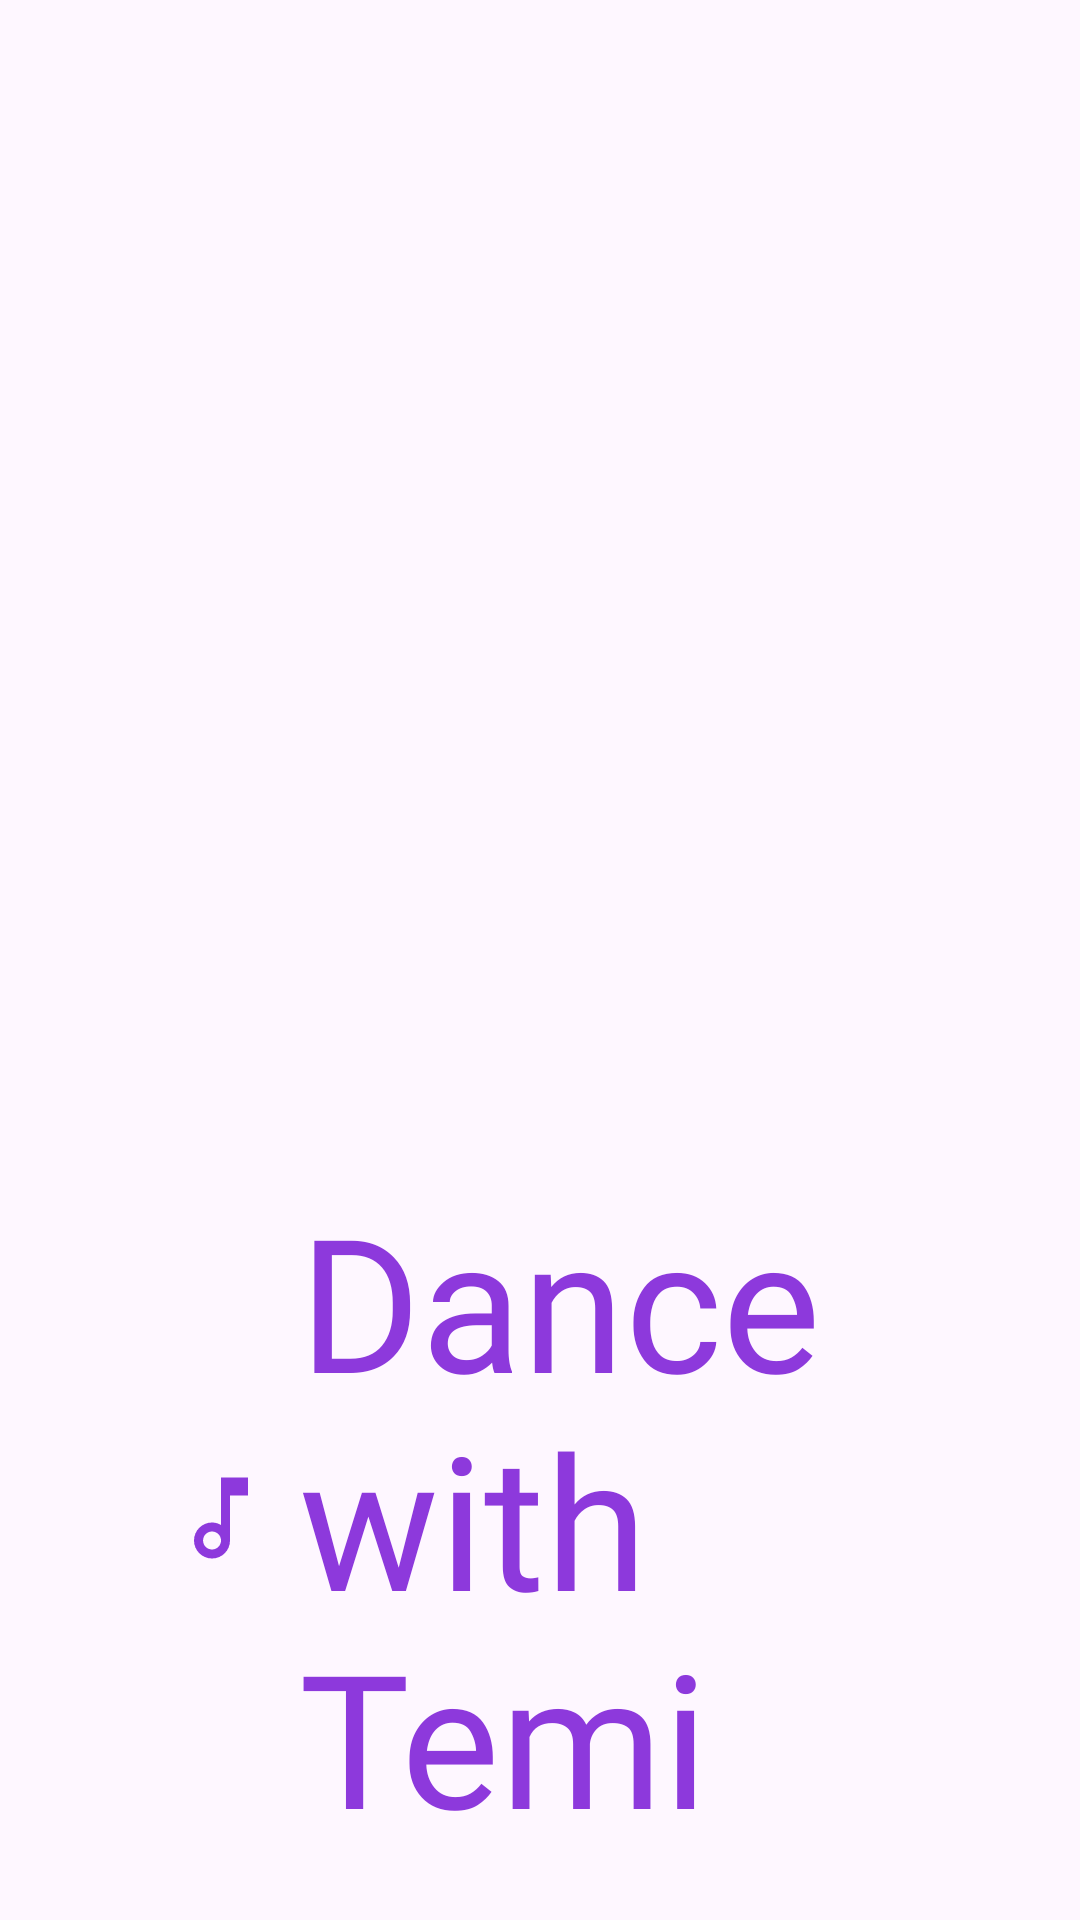

Layout XML and referenced resources for this Android screen:
<!-- AndroidManifest.xml: application theme Theme.TemiV1 -->
<!-- res/layout/top_bar.xml -->
<?xml version="1.0" encoding="utf-8"?>
<androidx.constraintlayout.widget.ConstraintLayout xmlns:android="http://schemas.android.com/apk/res/android"
    xmlns:app="http://schemas.android.com/apk/res-auto"
    android:layout_width="match_parent"
    android:layout_height="wrap_content"
    android:padding="@dimen/spacing_medium">

    <ImageButton
        android:id="@+id/backButton"
        android:layout_width="72dp"
        android:layout_height="72dp"
        android:background="?attr/selectableItemBackgroundBorderless"
        android:contentDescription="@string/back"
        android:padding="8dp"
        android:scaleType="fitCenter"
        android:src="@drawable/baseline_arrow_circle_left_24"
        app:layout_constraintBottom_toBottomOf="parent"
        app:layout_constraintStart_toStartOf="parent"
        app:layout_constraintTop_toTopOf="parent"
        app:layout_constraintVertical_bias="0.0" />

    <TextView
        android:id="@+id/logo"
        android:layout_width="wrap_content"
        android:layout_height="wrap_content"
        android:layout_marginBottom="4dp"
        android:drawablePadding="8dp"
        android:fontFamily="@font/baloo_chettan"
        android:text="@string/dance_with_temi"
        android:textColor="@color/purple_text"
        android:textSize="62sp"
        app:drawableEndCompat="@drawable/outline_music_note_24"
        app:drawableStartCompat="@drawable/outline_music_note_24"
        app:drawableTint="@color/purple_text"
        app:layout_constraintBottom_toBottomOf="parent"
        app:layout_constraintEnd_toEndOf="parent"
        app:layout_constraintHorizontal_bias="0.452"
        app:layout_constraintStart_toEndOf="@+id/backButton" />


</androidx.constraintlayout.widget.ConstraintLayout>
<!-- resources referenced by this layout -->
<resources>
  <color name="purple_text">#8D39DC</color>
  <dimen name="spacing_medium">16dp</dimen>
  <!-- drawable outline_music_note_24 (drawable) -->
  <vector xmlns:android="http://schemas.android.com/apk/res/android" android:height="36dp" android:tint="#000000" android:viewportHeight="24" android:viewportWidth="24" android:width="36dp">
        
      <path android:fillColor="@android:color/white" android:pathData="M12,3l0.01,10.55c-0.59,-0.34 -1.27,-0.55 -2,-0.55C7.79,13 6,14.79 6,17s1.79,4 4.01,4S14,19.21 14,17L14,7h4L18,3h-6zM10.01,19c-1.1,0 -2,-0.9 -2,-2s0.9,-2 2,-2 2,0.9 2,2 -0.9,2 -2,2z"/>
      
  </vector>
  <string name="back">Back</string>
  <string name="dance_with_temi">Dance with Temi</string>
  <style name="Theme.TemiV1" parent="Base.Theme.TemiV1" />
  <style name="Base.Theme.TemiV1" parent="Theme.Material3.DayNight.NoActionBar">
          
          
      </style>
</resources>
